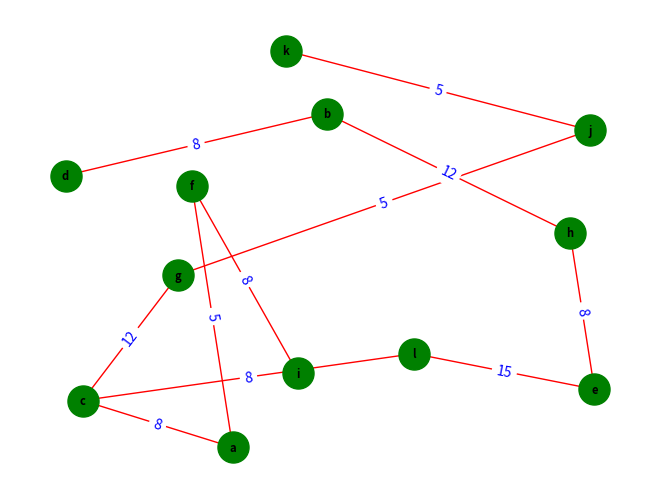

Recreate this plot in Python.
from heapq import heappop, heappush
import networkx as nx
import matplotlib.pyplot as plt

def prim(graph):
    # Initialize the minimum spanning tree and the set of visited nodes
    mst = []
    visited = set()

    # Choose a starting node in graph
    start_node = list(graph.keys())[0]
    visited.add(start_node)

    # Initialize the priority queue with the edges connected to the starting node
    priority_queue = [(weight, start_node, neighbor) for neighbor, weight in graph[start_node]]

    # Use a heap to efficiently select the minimum weight edge
    while priority_queue:
        weight, current_node, next_node = heappop(priority_queue)

        # If the next_node has not been visited, add the edge to the minimum spanning tree
        if next_node not in visited:
            visited.add(next_node)
            mst.append((current_node, next_node, weight))

            # Add the edges connected to the next_node to the priority queue
            for neighbor, weight in graph[next_node]:
                if neighbor not in visited:
                    heappush(priority_queue, (weight, next_node, neighbor))

    return mst

# Define the graph using the provided edges
edges = [
    ('a', 'c', 8), ('a', 'f', 5), ('a', 'l', 14),
    ('b', 'f', 20), ('b', 'd', 8), ('b', 'k', 47), ('b', 'h', 12),
    ('c', 'a', 8), ('c', 'i', 10), ('c', 'l', 8), ('c', 'g', 12),
    ('d', 'f', 94), ('d', 'b', 8), ('d', 'g', 22),
    ('e', 'i', 16), ('e', 'h', 8), ('e', 'l', 15),
    ('f', 'a', 5), ('f', 'i', 8), ('f', 'd', 94), ('f', 'b', 20), ('f', 'k', 16),
    ('g', 'c', 12), ('g', 'l', 13), ('g', 'j', 5), ('g', 'd', 22),
    ('h', 'e', 8), ('h', 'j', 16), ('h', 'l', 15), ('h', 'b', 12),
    ('i', 'c', 10), ('i', 'f', 8), ('i', 'e', 16),
    ('j', 'k', 5), ('j', 'h', 16), ('j', 'g', 5),
    ('k', 'j', 5), ('k', 'b', 47), ('k', 'f', 16),
    ('l', 'e', 15), ('l', 'h', 15), ('l', 'g', 13), ('l', 'c', 8), ('l', 'a', 14)
]

# Create an adjacency list representation of the graph
graph = {}
for edge in edges:
    node1, node2, weight = edge
    graph.setdefault(node1, []).append((node2, weight))
    graph.setdefault(node2, []).append((node1, weight))

# Find the minimum spanning tree using Prim's algorithm
minimum_spanning_tree = prim(graph)
# Print the minimum spanning tree
print(f"The Minimum Spanning Tree:\n {minimum_spanning_tree}")


# draw graph
G = nx.Graph()

# Adds edges to the graph along with their weights using the add_weighted_edges_from method
G.add_weighted_edges_from(edges) 

# Create a graph for the minimum spanning tree
MST = nx.Graph()
MST.add_weighted_edges_from(minimum_spanning_tree)

# set node position
node_position = nx.spring_layout(G)

# Draw the minimum spanning tree with edge weights
nx.draw(MST, node_position, with_labels=True, font_weight='bold', node_size=500, node_color='green', font_color='black', font_size=8, edge_color='red',)
mst_edge_labels = nx.get_edge_attributes(MST, 'weight')
nx.draw_networkx_edge_labels(MST, node_position, edge_labels=mst_edge_labels, font_color='blue')

# Display the graph
plt.show()
